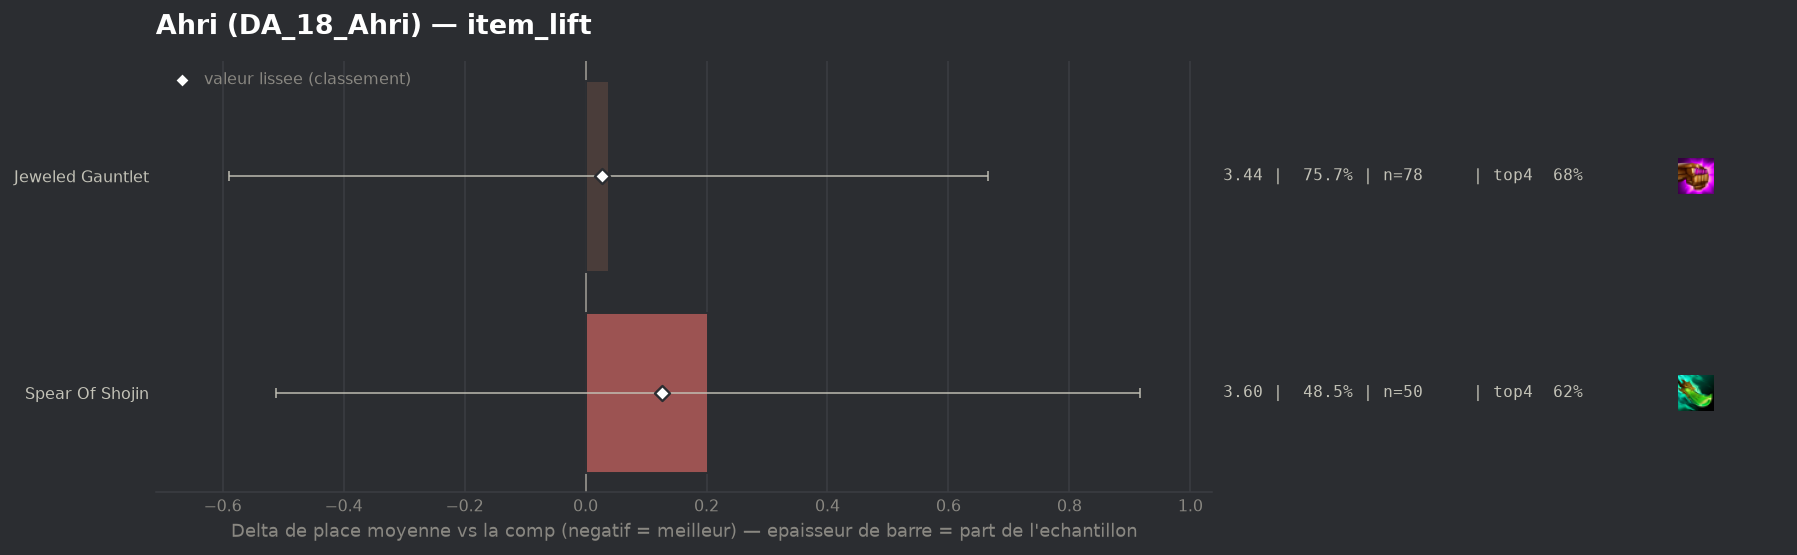

Source data for this figure (header and first rows):
group, label, n, share, avg_place, shrunk_avg, score, d_avg, d_avg_pess, impact, d_top4, win, top2, top4, sd, z, p, significant
populaire, Jeweled Gauntlet, 78, 0.7573, 3.436, 3.425, 0.027, 0.038, 0.0, -0.0207, -0.0098, 0.2821, 0.3846, 0.6795, 2.152, 0.12, 0.906, False
populaire, Spear Of Shojin, 50, 0.4854, 3.6, 3.524, 0.126, 0.202, 0.0, -0.0613, -0.0693, 0.22, 0.4, 0.62, 2.117, 0.55, 0.5795, False
